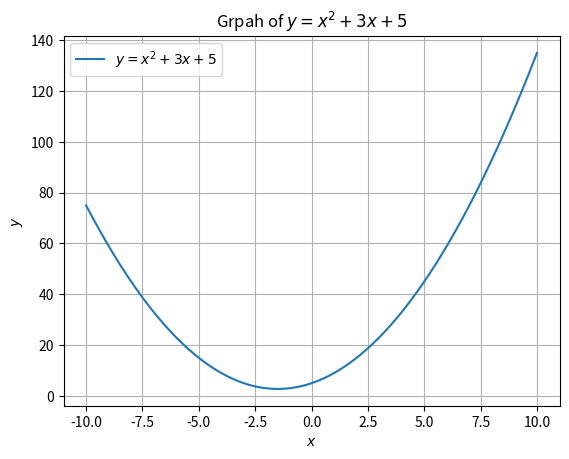

Here is the Python script that generated this plot:

import matplotlib.pyplot as plt 
import numpy as np

x = np.linspace(-10,10,400)

y = x**2 + + 3*x+5

plt.plot(x,y,label='$y = x^2+3x+5$')
plt.xlabel('$x$')
plt.ylabel('$y$')
plt.title('Grpah of $y = x^2+3x+5$')
plt.grid(True)
plt.legend()



plt.show()